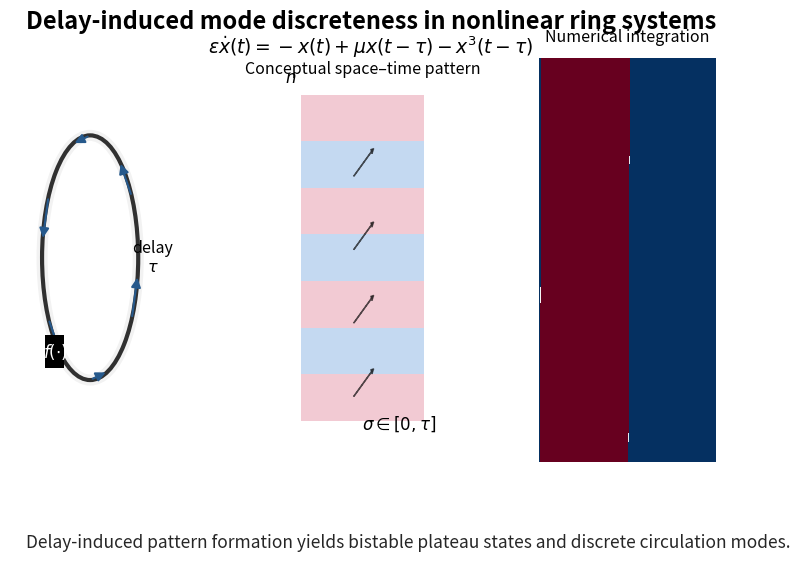

This figure's Python source:
import numpy as np
import matplotlib.pyplot as plt
from matplotlib.patches import Circle, Rectangle, FancyArrowPatch
from matplotlib import rcParams

# =========================================================
# CONFIGURATION
# =========================================================
W_IN, H_IN = 8.0139, 6.2739
DPI = 300
accent = (0.15, 0.35, 0.55)
bg_red = (0.4, 0.0, 0.1)
bg_blue = (0.1, 0.2, 0.4)

rcParams['pdf.fonttype'] = 42  # For editable text in vector export

# =========================================================
# SIMULATION
# =========================================================
def simulate_delay_dynamics(eps=0.01, mu=1.8, tau=60.0, dt=0.01, N_delays=100):
    steps_per_tau = int(tau / dt)
    total_steps = N_delays * steps_per_tau
    t = np.linspace(-tau, N_delays * tau, total_steps + steps_per_tau)
    x = np.zeros_like(t)
    x[:steps_per_tau] = 0.1 * np.sin(2 * np.pi * t[:steps_per_tau] / tau)

    for i in range(steps_per_tau, len(t)-1):
        xtau = x[i - steps_per_tau]
        dxdt = (-x[i] + mu * xtau - xtau**3) / eps
        dxdt = np.clip(dxdt, -100, 100)
        x[i + 1] = x[i] + dt * dxdt

    return x[steps_per_tau:], steps_per_tau

def reshape_space_time(x, steps_per_tau, select=(30, 80)):
    n_rounds = len(x) // steps_per_tau
    st = x[:n_rounds * steps_per_tau].reshape((n_rounds, steps_per_tau))
    return st[select[0]:select[1]]

# =========================================================
# FINAL FIGURE
# =========================================================
def plot_final_triple_panel(space_time):
    fig = plt.figure(figsize=(W_IN, H_IN), dpi=DPI)

    # PANEL LAYOUT
    axRing = fig.add_axes([0.05, 0.23, 0.20, 0.65])
    axConcept = fig.add_axes([0.38, 0.23, 0.22, 0.65])
    axSim = fig.add_axes([0.71, 0.23, 0.22, 0.65])
    axCaption = fig.add_axes([0.07, 0.07, 0.86, 0.08])

    for ax in [axRing, axConcept, axSim, axCaption]:
        ax.set_axis_off()

    # ------------------------
    # Title & Equation
    # ------------------------
    fig.text(0.5, 0.92, "Delay-induced mode discreteness in nonlinear ring systems",
             ha="center", fontsize=17, weight="bold")
    fig.text(0.5, 0.88, r"$\epsilon \dot{x}(t) = -x(t) + \mu x(t-\tau) - x^3(t-\tau)$",
             ha="center", fontsize=13.5)

    # ------------------------
    # LEFT PANEL — Ring
    # ------------------------
    axRing.set_xlim(0, 1)
    axRing.set_ylim(0, 1)
    cx, cy, R = 0.50, 0.50, 0.30
    axRing.add_patch(Circle((cx, cy), R, fill=False, linewidth=3, alpha=0.8))
    axRing.add_patch(Circle((cx, cy), R, fill=False, linewidth=8, alpha=0.05))

    angles = np.deg2rad([30, 90, 150, 210, 270, 330])
    for a in angles:
        x0, y0 = cx + R*np.cos(a), cy + R*np.sin(a)
        a2 = a + np.deg2rad(22)
        x1, y1 = cx + R*np.cos(a2), cy + R*np.sin(a2)
        axRing.add_patch(FancyArrowPatch((x0, y0), (x1, y1),
                                         arrowstyle='-|>', mutation_scale=14,
                                         linewidth=1.5, color=accent))

    axRing.text(cx + R + 0.09, cy, "delay\n$\\tau$", fontsize=11.5, ha="center", va="center")
    axRing.add_patch(Rectangle((0.22, 0.23), 0.12, 0.08, facecolor="black"))
    axRing.text(0.28, 0.27, r"$f(\cdot)$", fontsize=12, color="white", ha="center", va="center")

    # ------------------------
    # CENTER PANEL — Conceptual
    # ------------------------
    axConcept.set_xlim(0, 1)
    axConcept.set_ylim(0, 1)
    ny = 14
    for i in range(ny):
        y = 0.10 + i*(0.80/ny)
        color = "#e07b91" if (i//2)%2 == 0 else "#6ca0dc"
        axConcept.add_patch(Rectangle((0.15, y), 0.70, 0.80/ny, facecolor=color, alpha=0.4))
    for j in range(4):
        y0 = 0.16 + j*0.18
        axConcept.arrow(0.45, y0, 0.10, 0.06, head_width=0.012, head_length=0.015,
                        fc='k', ec='k', alpha=0.6)
    axConcept.text(0.06, 0.93, r"$n$", fontsize=12)
    axConcept.text(0.92, 0.08, r"$\sigma \in [0,\tau]$", fontsize=12, ha="right")
    axConcept.text(0.5, 0.95, "Conceptual space–time pattern", ha="center", fontsize=11.5)

    # ------------------------
    # RIGHT PANEL — Simulation
    # ------------------------
    axSim.set_xlim(0, space_time.shape[1])
    axSim.set_ylim(0, space_time.shape[0])
    axSim.imshow(space_time, aspect='auto', cmap="RdBu_r", origin='lower', interpolation='none')
    axSim.text(0.5, 1.03, "Numerical integration", ha="center", fontsize=11.5, transform=axSim.transAxes)

    # ------------------------
    # Bottom Caption
    # ------------------------
    axCaption.text(0.0, 0.2,
                   "Delay-induced pattern formation yields bistable plateau states and discrete circulation modes.",
                   fontsize=12.5, style="italic", alpha=0.85, ha="left", va="bottom")

    # ------------------------
    # Save to Multiple Formats
    # ------------------------
    fig.savefig("highlight_triple_FINAL.png", dpi=DPI, bbox_inches='tight')
    fig.savefig("highlight_triple_FINAL.tif", dpi=DPI, bbox_inches='tight', pil_kwargs={"compression": "tiff_lzw"})
    fig.savefig("highlight_triple_FINAL.pdf", bbox_inches='tight')
    plt.close(fig)
    print("✅ Highlight figure saved: PNG, TIFF, PDF")

# =========================================================
# RUN
# =========================================================
if __name__ == "__main__":
    x, steps_per_tau = simulate_delay_dynamics()
    space_time = reshape_space_time(x, steps_per_tau, select=(30, 80))
    plot_final_triple_panel(space_time)
